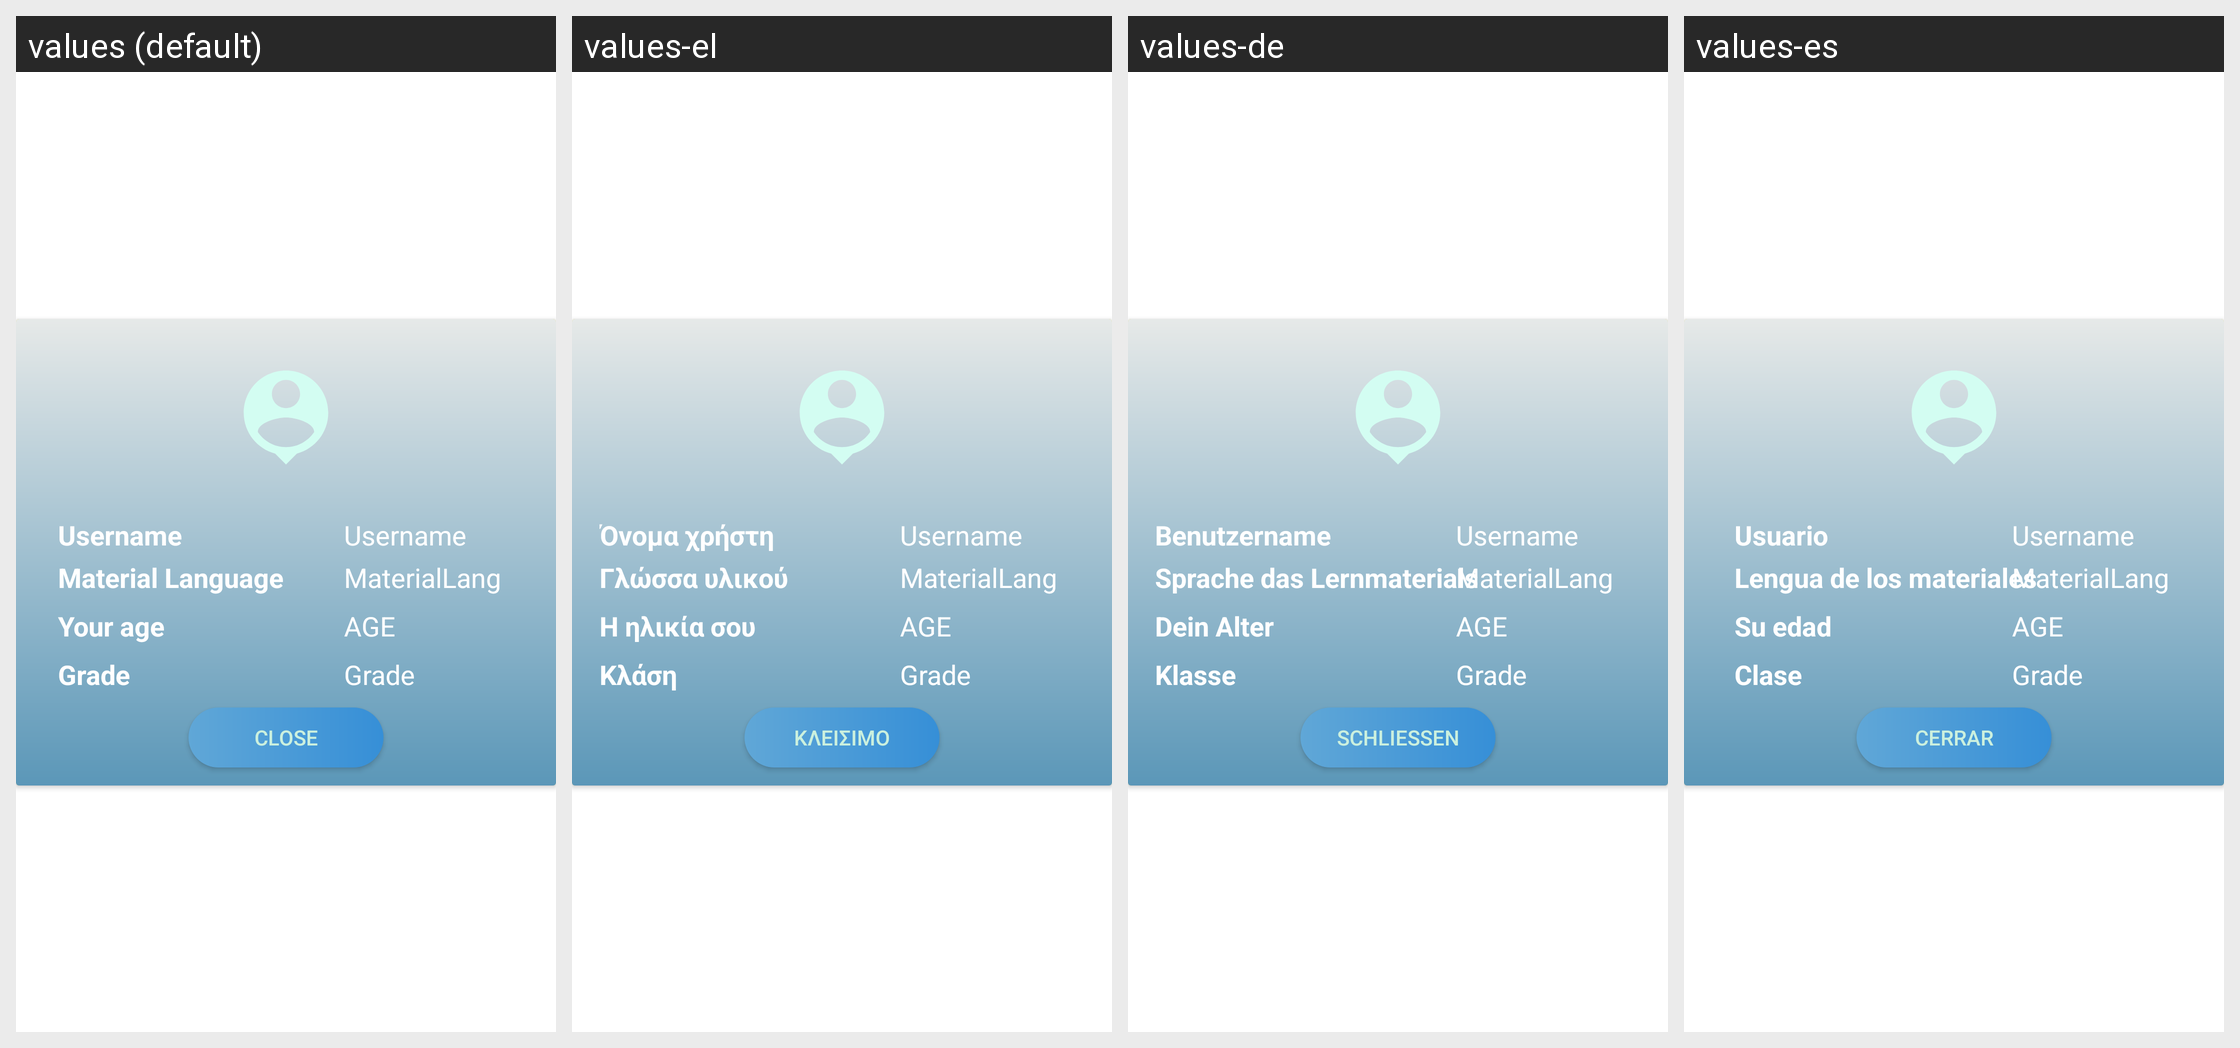

Translations of the strings shown on this Android screen, per locale in the grid:
Android screen res/layout/profile_card.xml rendered under 4 locales, left to right: values (default), values-el, values-de, values-es. Device: Nexus 5 (rendered at 1080×1920; each locale shown at half size, 540×960, under a caption strip naming it); theme WhiteMode.
Strings drawn on this screen, with the default value and each locale's value (text and hints the layout hard-codes, and strings that could not be matched under every locale, appear in the picture but are not listed):

Username
  values: Username
  values-el: Όνομα χρήστη
  values-de: Benutzername
  values-es: Usuario

Setting_changeMateriallanguage
  values: Material Language
  values-el: Γλώσσα υλικού
  values-de: Sprache das Lernmaterials 
  values-es: Lengua de los materiales

age_drop_down_text
  values: Your age
  values-el: Η ηλικία σου
  values-de: Dein Alter
  values-es: Su edad

Grade
  values: Grade
  values-el: Κλάση
  values-de: Klasse
  values-es: Clase

close
  values: Close
  values-el: Κλείσιμο
  values-de: Schließen
  values-es: Cerrar
